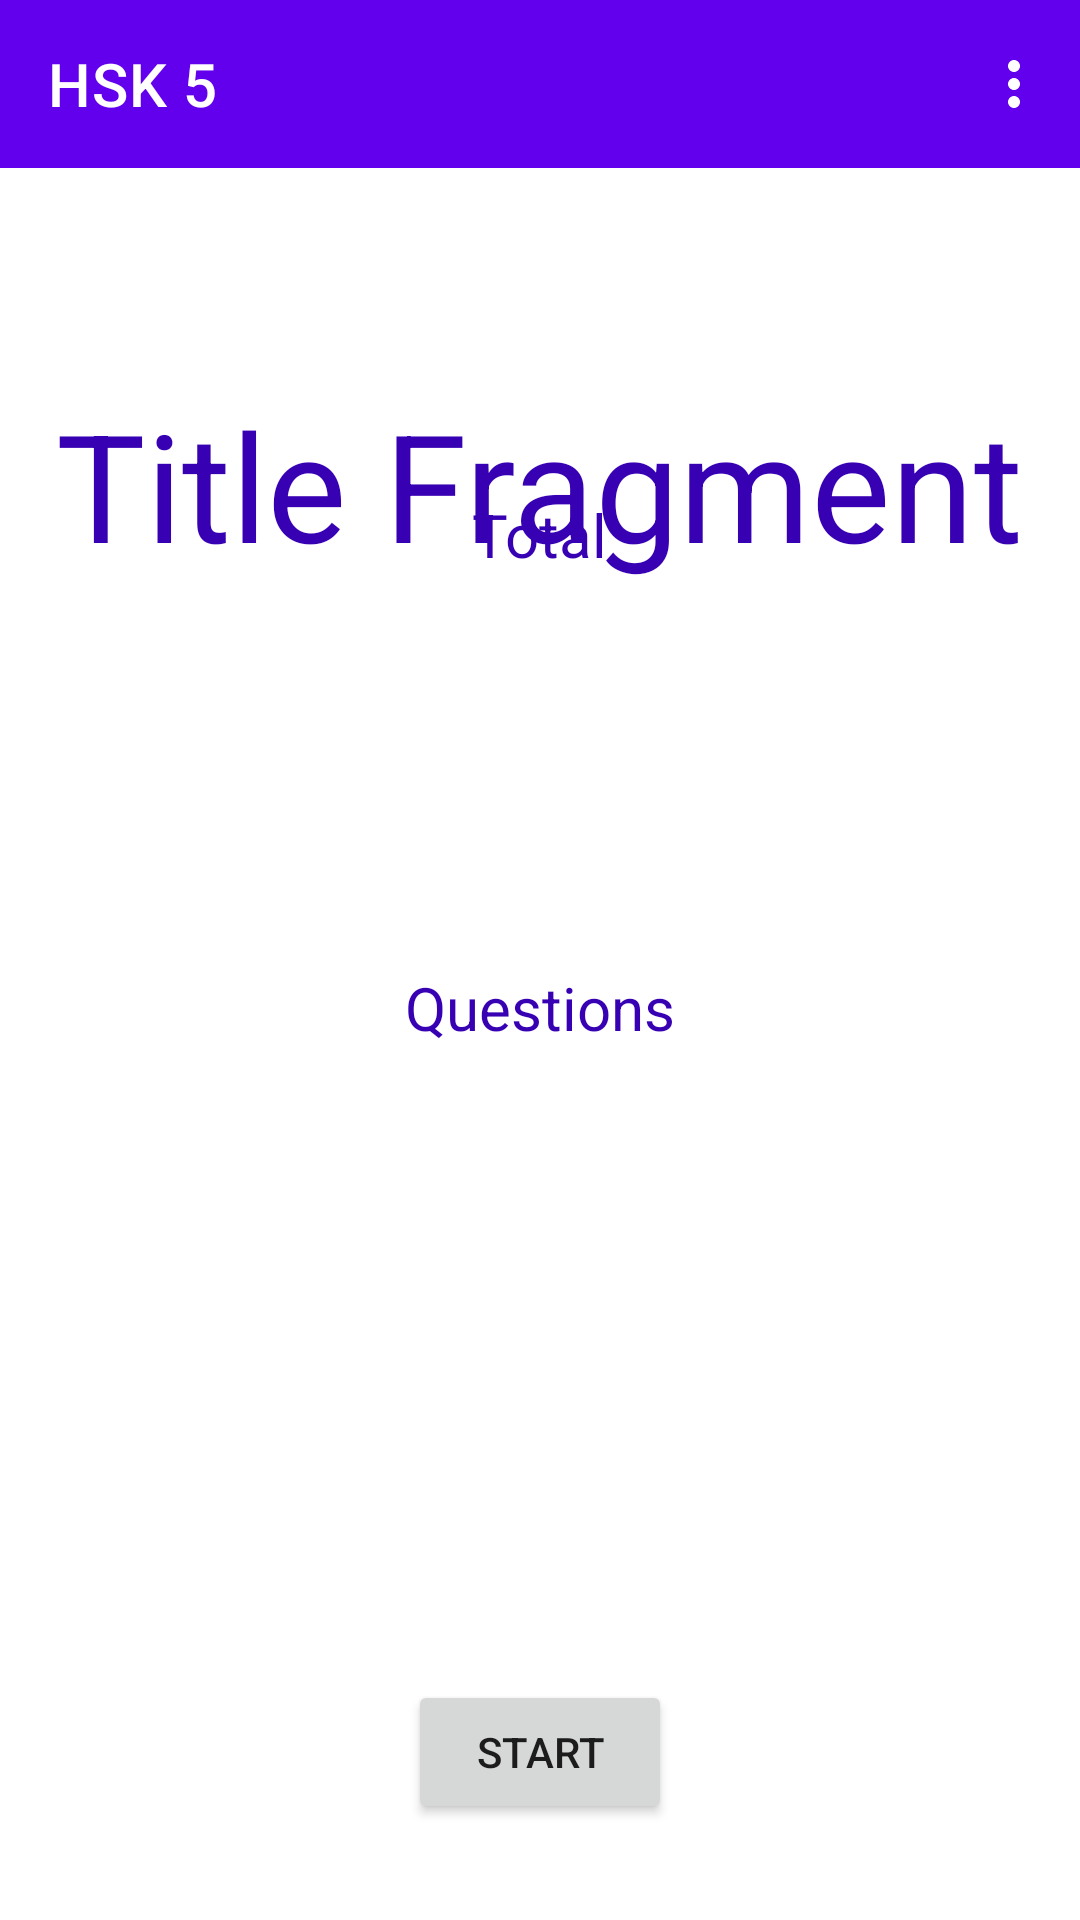

Android layout source for this screen:
<!-- AndroidManifest.xml: application theme Theme.HskReadingTrainer -->
<!-- res/layout/fragment_hsk_five.xml -->
<?xml version="1.0" encoding="utf-8"?>
<layout
    xmlns:android="http://schemas.android.com/apk/res/android"
    xmlns:app="http://schemas.android.com/apk/res-auto"
    xmlns:tools="http://schemas.android.com/tools">

    <data>
        <variable
            name="hskFiveViewModel"
            type="com.example.hskreadingtrainer.ui.hskfive.HskFiveViewModel" />
    </data>

    <androidx.drawerlayout.widget.DrawerLayout
        android:layout_height="match_parent"
        android:layout_width="match_parent"
        android:id="@+id/drawerLayout">

        <androidx.constraintlayout.widget.ConstraintLayout
            android:layout_width="match_parent"
            android:layout_height="match_parent"
            tools:context=".ui.TitleFragment">

            <com.google.android.material.appbar.AppBarLayout
                android:id="@+id/appBarLayout3"
                android:layout_width="match_parent"
                android:layout_height="wrap_content"
                app:layout_constraintEnd_toEndOf="parent"
                app:layout_constraintStart_toStartOf="parent"
                app:layout_constraintTop_toTopOf="parent">

                <com.google.android.material.appbar.MaterialToolbar
                    android:id="@+id/topAppBar"
                    style="@style/Widget.MaterialComponents.Toolbar.Primary"
                    android:layout_width="match_parent"
                    android:layout_height="?attr/actionBarSize"
                    app:menu="@menu/top_app_bar"
                    app:navigationIcon="@drawable/ic_baseline_arrow_back_24"
                    app:title="HSK 5" />

            </com.google.android.material.appbar.AppBarLayout>


            <TextView
                android:id="@+id/titleTextView"
                style="@style/TextStyle"
                android:layout_width="wrap_content"
                android:layout_height="wrap_content"
                android:text="@string/title_fragment"
                android:textSize="50sp"
                app:layout_constraintBottom_toBottomOf="parent"
                app:layout_constraintEnd_toEndOf="parent"
                app:layout_constraintHorizontal_bias="0.497"
                app:layout_constraintStart_toStartOf="parent"
                app:layout_constraintTop_toTopOf="parent"
                android:visibility="invisible"
                app:layout_constraintVertical_bias="0.39" />

            <TextView
                android:id="@+id/testTextView"
                style="@style/TextStyle"
                android:layout_width="wrap_content"
                android:layout_height="wrap_content"
                android:text="@string/title_fragment"
                android:textSize="50sp"
                android:visibility="visible"
                app:layout_constraintBottom_toTopOf="@+id/textView"
                app:layout_constraintEnd_toEndOf="parent"
                app:layout_constraintHorizontal_bias="0.497"
                app:layout_constraintStart_toStartOf="parent"
                app:layout_constraintTop_toTopOf="parent" />

            <Button
                android:id="@+id/start_button"
                android:layout_width="wrap_content"
                android:layout_height="wrap_content"
                android:layout_marginBottom="32dp"
                android:text="@string/start"
                app:layout_constraintBottom_toBottomOf="parent"
                app:layout_constraintEnd_toEndOf="parent"
                app:layout_constraintStart_toStartOf="parent"
                app:layout_constraintTop_toTopOf="parent"
                app:layout_constraintVertical_bias="1.0" />

            <TextView
                android:id="@+id/textView"
                style="@style/TextStyle"
                android:layout_width="wrap_content"
                android:layout_height="wrap_content"
                android:layout_marginTop="32dp"
                android:text="@string/questions"
                android:textSize="@dimen/text_size"
                app:layout_constraintEnd_toEndOf="parent"
                app:layout_constraintStart_toStartOf="parent"
                app:layout_constraintTop_toBottomOf="@+id/titleTextView" />

            <TextView
                android:id="@+id/textView3"
                style="@style/TextStyle"
                android:layout_width="wrap_content"
                android:layout_height="wrap_content"
                android:layout_marginBottom="32dp"
                android:text="@string/total"
                app:layout_constraintBottom_toTopOf="@+id/titleTextView"
                app:layout_constraintEnd_toEndOf="parent"
                app:layout_constraintStart_toStartOf="parent" />

        </androidx.constraintlayout.widget.ConstraintLayout>

        <com.google.android.material.navigation.NavigationView
            android:id="@+id/navigationView"
            android:layout_width="wrap_content"
            android:layout_height="match_parent"
            android:layout_gravity="start"
            app:headerLayout="@layout/navigation_header"
            app:menu="@menu/navdrawer_menu" />

    </androidx.drawerlayout.widget.DrawerLayout>
</layout>
<!-- res/layout/navigation_header.xml (included above) -->
<?xml version="1.0" encoding="utf-8"?>
<androidx.constraintlayout.widget.ConstraintLayout xmlns:android="http://schemas.android.com/apk/res/android"
    xmlns:app="http://schemas.android.com/apk/res-auto"
    android:layout_width="match_parent"
    android:layout_height="@dimen/nav_header_height"
    android:background="@drawable/side_nav_bar"
    android:gravity="bottom"
    android:orientation="vertical" >

    <TextView
        android:layout_width="wrap_content"
        android:layout_height="wrap_content"
        android:text="@string/hello"
        android:textColor="#D2BDF3"
        android:textSize="@dimen/text_size_big"
        app:layout_constraintBottom_toBottomOf="parent"
        app:layout_constraintEnd_toEndOf="parent"
        app:layout_constraintStart_toStartOf="parent"
        app:layout_constraintTop_toTopOf="parent" />

</androidx.constraintlayout.widget.ConstraintLayout>
<!-- resources referenced by this layout -->
<resources>
  <dimen name="nav_header_height">150dp</dimen>
  <dimen name="text_size">20sp</dimen>
  <dimen name="text_size_big">30sp</dimen>
  <!-- drawable side_nav_bar (drawable) -->
  <?xml version="1.0" encoding="utf-8"?>
  <shape xmlns:android="http://schemas.android.com/apk/res/android"
      android:shape="rectangle">
      <gradient
          android:angle="135"
          android:centerColor="@color/mainColor"
          android:endColor="#3949AB"
          android:startColor="#8E24AA"
          android:type="linear" />
  </shape>
  <string name="hello">Hello</string>
  <string name="questions">Questions</string>
  <string name="start">Start</string>
  <string name="title_fragment">Title Fragment</string>
  <string name="total">Total</string>
  <style name="TextStyle" parent="@android:style/TextAppearance">
          <item name="android:textSize">20sp</item>
          <item name="android:textColor">@color/colorPrimaryDark</item>
      </style>
  <style name="Theme.HskReadingTrainer" parent="Theme.MaterialComponents.DayNight.DarkActionBar">
          
          <item name="colorPrimary">@color/purple_500</item>
          <item name="colorPrimaryVariant">@color/purple_700</item>
          <item name="colorOnPrimary">@color/white</item>
          
          <item name="colorSecondary">@color/teal_200</item>
          <item name="colorSecondaryVariant">@color/teal_700</item>
          <item name="colorOnSecondary">@color/black</item>
          
          <item name="android:statusBarColor" tools:targetApi="l">?attr/colorPrimaryVariant</item>
          
      </style>
  <color name="mainColor">#303F9F</color>
  <color name="colorPrimaryDark">#3700B3</color>
  <color name="purple_500">#FF6200EE</color>
  <color name="purple_700">#FF3700B3</color>
  <color name="white">#FFFFFFFF</color>
  <color name="teal_200">#FF03DAC5</color>
  <color name="teal_700">#FF018786</color>
  <color name="black">#FF000000</color>
</resources>
